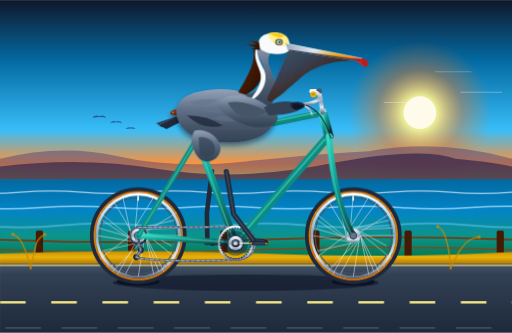
t = 0.00 s
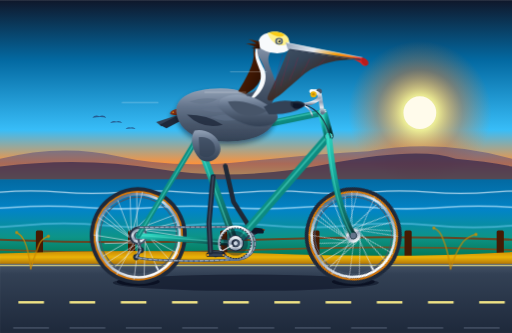
t = 0.75 s
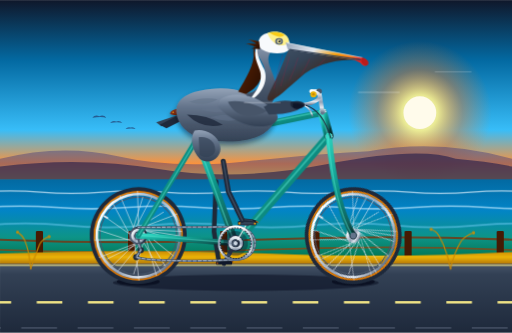
t = 1.50 s
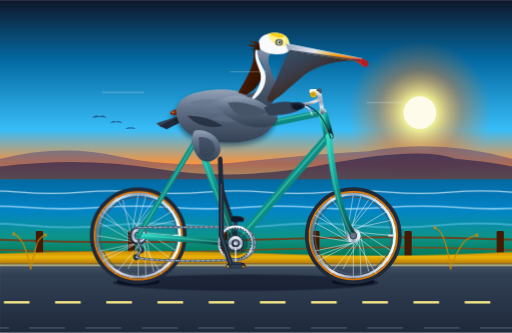
t = 2.25 s
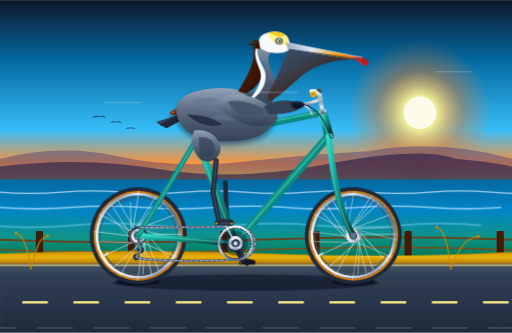
t = 3.00 s
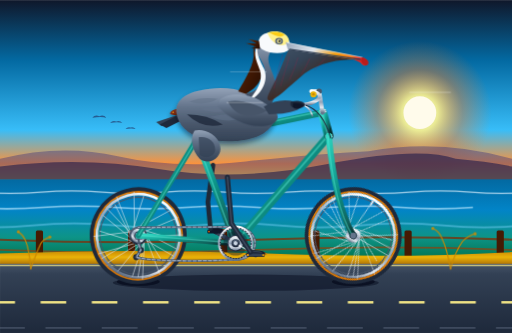
t = 3.75 s

The animated SVG that drew these frames (rendered in a browser with its animation timeline set to each time). Animation: 24 SMIL elements (animate=12,animateTransform=12); one cycle of 4.50 s, repeats indefinitely.

<svg xmlns="http://www.w3.org/2000/svg" xmlns:xlink="http://www.w3.org/1999/xlink" viewBox="0 0 1000 650" width="100%" height="100%">
  <defs>
    <linearGradient id="skyGrad" x1="0" y1="0" x2="0" y2="1">
      <stop offset="0%" stop-color="#0f172a"/>
      <stop offset="30%" stop-color="#0369a1"/>
      <stop offset="65%" stop-color="#38bdf8"/>
      <stop offset="82%" stop-color="#fb923c"/>
      <stop offset="92%" stop-color="#fde047"/>
      <stop offset="100%" stop-color="#fef08a"/>
    </linearGradient>

    <radialGradient id="sunGlow" cx="0.5" cy="0.5" r="0.5">
      <stop offset="0%" stop-color="#ffffff"/>
      <stop offset="25%" stop-color="#fef08a" stop-opacity="0.9"/>
      <stop offset="60%" stop-color="#f97316" stop-opacity="0.4"/>
      <stop offset="100%" stop-color="#f97316" stop-opacity="0"/>
    </radialGradient>

    <linearGradient id="seaGrad" x1="0" y1="0" x2="0" y2="1">
      <stop offset="0%" stop-color="#0369a1"/>
      <stop offset="40%" stop-color="#0284c7"/>
      <stop offset="75%" stop-color="#0d9488"/>
      <stop offset="100%" stop-color="#047857"/>
    </linearGradient>

    <linearGradient id="roadGrad" x1="0" y1="0" x2="0" y2="1">
      <stop offset="0%" stop-color="#475569"/>
      <stop offset="15%" stop-color="#334155"/>
      <stop offset="100%" stop-color="#1e293b"/>
    </linearGradient>

    <linearGradient id="curbGrad" x1="0" y1="0" x2="0" y2="1">
      <stop offset="0%" stop-color="#ca8a04"/>
      <stop offset="40%" stop-color="#eab308"/>
      <stop offset="100%" stop-color="#a16207"/>
    </linearGradient>

    <linearGradient id="frameTeal" x1="0" y1="0" x2="1" y2="1">
      <stop offset="0%" stop-color="#2dd4bf"/>
      <stop offset="45%" stop-color="#0d9488"/>
      <stop offset="85%" stop-color="#115e59"/>
      <stop offset="100%" stop-color="#042f2e"/>
    </linearGradient>

    <linearGradient id="chromeGrad" x1="0" y1="0" x2="0" y2="1">
      <stop offset="0%" stop-color="#ffffff"/>
      <stop offset="25%" stop-color="#cbd5e1"/>
      <stop offset="50%" stop-color="#94a3b8"/>
      <stop offset="75%" stop-color="#e2e8f0"/>
      <stop offset="100%" stop-color="#64748b"/>
    </linearGradient>

    <linearGradient id="darkMetal" x1="0" y1="0" x2="1" y2="1">
      <stop offset="0%" stop-color="#64748b"/>
      <stop offset="50%" stop-color="#334155"/>
      <stop offset="100%" stop-color="#0f172a"/>
    </linearGradient>

    <linearGradient id="leatherGrad" x1="0" y1="0" x2="1" y2="1">
      <stop offset="0%" stop-color="#9a3412"/>
      <stop offset="45%" stop-color="#7c2d12"/>
      <stop offset="80%" stop-color="#431407"/>
      <stop offset="100%" stop-color="#270a03"/>
    </linearGradient>

    <radialGradient id="tireTread" cx="0.5" cy="0.5" r="0.5">
      <stop offset="78%" stop-color="#0f172a"/>
      <stop offset="88%" stop-color="#262626"/>
      <stop offset="93%" stop-color="#d97706"/>
      <stop offset="97%" stop-color="#171717"/>
      <stop offset="100%" stop-color="#0a0a0a"/>
    </radialGradient>

    <linearGradient id="pelicanChestnut" x1="0" y1="0" x2="1" y2="1">
      <stop offset="0%" stop-color="#78350f"/>
      <stop offset="50%" stop-color="#451a03"/>
      <stop offset="100%" stop-color="#260e03"/>
    </linearGradient>

    <linearGradient id="pelicanGrey" x1="0" y1="0" x2="0" y2="1">
      <stop offset="0%" stop-color="#94a3b8"/>
      <stop offset="35%" stop-color="#64748b"/>
      <stop offset="70%" stop-color="#475569"/>
      <stop offset="100%" stop-color="#334155"/>
    </linearGradient>

    <linearGradient id="pouchGrad" x1="0" y1="0" x2="1" y2="1">
      <stop offset="0%" stop-color="#475569"/>
      <stop offset="30%" stop-color="#374151"/>
      <stop offset="65%" stop-color="#451a03"/>
      <stop offset="90%" stop-color="#831843"/>
      <stop offset="100%" stop-color="#991b1b"/>
    </linearGradient>

    <linearGradient id="billHorn" x1="0" y1="0" x2="1" y2="0.3">
      <stop offset="0%" stop-color="#94a3b8"/>
      <stop offset="40%" stop-color="#e2e8f0"/>
      <stop offset="70%" stop-color="#f59e0b"/>
      <stop offset="90%" stop-color="#f97316"/>
      <stop offset="100%" stop-color="#dc2626"/>
    </linearGradient>

    <filter id="shadowFilter" x="-10%" y="-10%" width="120%" height="130%">
      <feDropShadow dx="0" dy="6" stdDeviation="5" flood-color="#020617" flood-opacity="0.45"/>
    </filter>
  </defs>

  <style><![CDATA[
    .spoke { stroke: #e2e8f0; stroke-width: 1.25; stroke-opacity: 0.85; }
    .rim-metal { fill: none; stroke: url(#chromeGrad); stroke-width: 5; }
    .tire-rubber { fill: none; stroke: #1e293b; stroke-width: 9; }
    .tire-skin { fill: none; stroke: #d97706; stroke-width: 3.5; }
    .frame-tube { stroke: url(#frameTeal); stroke-linecap: round; stroke-linejoin: round; }
    .frame-highlight { stroke: #5eead4; stroke-linecap: round; opacity: 0.45; }
  ]]></style>

  <!-- SKY BACKGROUND -->
  <rect x="0" y="0" width="1000" height="390" fill="url(#skyGrad)"/>

  <!-- SUN AND HALO -->
  <circle cx="820" cy="220" r="140" fill="url(#sunGlow)"/>
  <circle cx="820" cy="220" r="32" fill="#fffbeb"/>

  <!-- DISTANT SANTA BARBARA COASTAL MOUNTAINS / BLUFFS -->
  <path d="M 0 350 L 0 310 Q 120 280 230 305 T 480 315 T 720 295 Q 860 270 1000 310 L 1000 360 Z" fill="#312e81" opacity="0.4"/>
  <path d="M 0 360 L 0 325 Q 160 305 310 330 T 640 320 T 890 310 Q 950 315 1000 325 L 1000 370 Z" fill="#1e1b4b" opacity="0.6"/>

  <!-- PACIFIC OCEAN -->
  <rect x="0" y="350" width="1000" height="150" fill="url(#seaGrad)"/>

  <!-- OCEAN WAVE DRIFT (SMIL Animated) -->
  <g opacity="0.75">
    <path d="M -200 375 Q -140 370 -80 375 T 40 375 T 160 375 T 280 375 T 400 375 T 520 375 T 640 375 T 760 375 T 880 375 T 1000 375 T 1120 375 T 1240 375" fill="none" stroke="#e0f2fe" stroke-width="2.5">
      <animateTransform attributeName="transform" type="translate" from="0,0" to="-240,0" dur="4.5s" repeatCount="indefinite"/>
    </path>
    <path d="M -200 405 Q -130 400 -60 405 T 80 405 T 220 405 T 360 405 T 500 405 T 640 405 T 780 405 T 920 405 T 1060 405 T 1200 405" fill="none" stroke="#bae6fd" stroke-width="3">
      <animateTransform attributeName="transform" type="translate" from="0,0" to="-280,0" dur="3.8s" repeatCount="indefinite"/>
    </path>
    <path d="M -200 440 Q -120 432 -40 440 T 120 440 T 280 440 T 440 440 T 600 440 T 760 440 T 920 440 T 1080 440 T 1240 440" fill="none" stroke="#7dd3fc" stroke-width="3.5" opacity="0.7">
      <animateTransform attributeName="transform" type="translate" from="0,0" to="-320,0" dur="3.2s" repeatCount="indefinite"/>
    </path>
  </g>

  <!-- DISTANT FORMATION OF BROWN PELICANS FLYING OVER OCEAN -->
  <g fill="#1e1b4b" opacity="0.55">
    <path d="M 180 230 Q 186 223 194 227 Q 202 223 208 230 Q 198 227 180 230 Z"/>
    <path d="M 215 240 Q 220 234 227 237 Q 234 234 239 240 Q 230 237 215 240 Z"/>
    <path d="M 245 252 Q 249 247 255 249 Q 261 247 265 252 Q 257 250 245 252 Z"/>
  </g>

  <!-- MARITIME GUARDRAIL / POSTS AND ROPE -->
  <path d="M 0 468 Q 250 478 500 468 T 1000 468" fill="none" stroke="#78350f" stroke-width="4" opacity="0.8"/>
  <path d="M 0 488 Q 250 498 500 488 T 1000 488" fill="none" stroke="#92400e" stroke-width="3.5" opacity="0.7"/>
  <!-- Wooden bollards / pilings -->
  <g fill="#451a03">
    <rect x="70" y="450" width="14" height="60" rx="3"/>
    <rect x="250" y="450" width="14" height="60" rx="3"/>
    <rect x="430" y="450" width="14" height="60" rx="3"/>
    <rect x="610" y="450" width="14" height="60" rx="3"/>
    <rect x="790" y="450" width="14" height="60" rx="3"/>
    <rect x="970" y="450" width="14" height="60" rx="3"/>
  </g>

  <!-- COASTAL DUNES & TRAIL SHOULDER -->
  <path d="M 0 495 Q 260 485 520 495 T 1000 492 L 1000 520 L 0 520 Z" fill="url(#curbGrad)"/>

  <!-- ASPHALT BIKE PATH -->
  <rect x="0" y="515" width="1000" height="135" fill="url(#roadGrad)"/>
  <!-- Pavement texture / edge line -->
  <line x1="0" y1="518" x2="1000" y2="518" stroke="#fef08a" stroke-width="3" opacity="0.7"/>

  <!-- CONTINUOUS SYNCHRONIZED MOVING ROAD STRIPE (Ground speed matched to wheel rotation) -->
  <line x1="-100" y1="590" x2="1100" y2="590" stroke="#fef08a" stroke-width="5" stroke-dasharray="50 50">
    <animate attributeName="stroke-dashoffset" from="0" to="-100" dur="0.318s" repeatCount="indefinite"/>
  </line>
  <line x1="-100" y1="640" x2="1100" y2="640" stroke="#94a3b8" stroke-width="3" stroke-dasharray="70 40" opacity="0.35">
    <animate attributeName="stroke-dashoffset" from="0" to="-110" dur="0.35s" repeatCount="indefinite"/>
  </line>

  <!-- BICYCLE AND RIDER SHADOW ON ROAD -->
  <ellipse cx="480" cy="552" rx="260" ry="16" fill="#020617" opacity="0.45"/>
  <ellipse cx="270" cy="550" rx="42" ry="8" fill="#020617" opacity="0.6"/>
  <ellipse cx="690" cy="550" rx="42" ry="8" fill="#020617" opacity="0.6"/>

  <!-- ========================================== -->
  <!-- 1. FAR CRANK, FAR PEDAL & FAR LEG (BEHIND) -->
  <!-- ========================================== -->

  <!-- FAR CRANK ARM & PEDAL (Phase shifted 180 deg around BB at 460, 475) -->
  <g>
    <!-- Revolves smoothly around BB spindle (460, 475) -->
    <animateTransform attributeName="transform" type="rotate" from="180 460 475" to="540 460 475" dur="1.8s" repeatCount="indefinite"/>
    <!-- Far crank arm -->
    <line x1="460" y1="475" x2="505" y2="475" stroke="#334155" stroke-width="8" stroke-linecap="round"/>
    <circle cx="505" cy="475" r="5" fill="#1e293b"/>
    <!-- Far pedal: counter-rotates to stay horizontal -->
    <g transform="translate(505, 475)">
      <g>
        <animateTransform attributeName="transform" type="rotate" from="-180 0 0" to="-540 0 0" dur="1.8s" repeatCount="indefinite"/>
        <!-- Far pedal body -->
        <rect x="-16" y="-4" width="32" height="7" rx="2" fill="#0f172a"/>
        <rect x="-15" y="-2" width="4" height="3" fill="#b45309"/>
        <!-- Far foot (webbed foot gripping pedal) -->
        <path d="M -12 -5 C -10 -9, 0 -9, 14 -6 L 18 -3 L 15 -2 C 8 -3, 0 -3, -12 -4 Z" fill="#111827"/>
        <path d="M 12 -6 L 19 -4 L 17 -2 Z" fill="#92400e"/>
      </g>
    </g>
  </g>

  <!-- FAR PELICAN LEG (BEHIND FRAME, 180 DEG PHASE SHIFTED) -->
  <!-- Morphing path synchronizing knee, ankle, and foot with far pedal orbit -->
  <path fill="none" stroke="#1f2937" stroke-width="9" stroke-linecap="round" stroke-linejoin="round">
    <animate attributeName="d" dur="1.8s" repeatCount="indefinite"
      keyTimes="0; 0.0833; 0.1667; 0.25; 0.3333; 0.4167; 0.5; 0.5833; 0.6667; 0.75; 0.8333; 0.9167; 1"
      values="
        M 414 334 L 404 416 L 405 469;
        M 416 322 L 406 394 L 411 446;
        M 422 314 L 416 376 L 427 430;
        M 430 310 L 432 368 L 450 424;
        M 436 315 L 446 374 L 473 430;
        M 440 324 L 456 394 L 489 446;
        M 442 335 L 456 418 L 495 469;
        M 444 346 L 452 436 L 489 492;
        M 440 356 L 444 452 L 473 508;
        M 432 360 L 432 460 L 450 514;
        M 422 354 L 418 452 L 427 508;
        M 416 345 L 408 436 L 411 492;
        M 414 334 L 404 416 L 405 469
      "/>
  </path>


  <!-- ========================================== -->
  <!-- 2. REAR WHEEL (CENTERED AT 270, 460)       -->
  <!-- ========================================== -->
  <g id="rear-wheel-assembly">
    <!-- Continuous pure rotation around rear axle center (270, 460) -->
    <g>
      <animateTransform attributeName="transform" type="rotate" from="0 270 460" to="360 270 460" dur="1.8s" repeatCount="indefinite"/>

      <!-- Outer Tire Tread & Tan Sidewall -->
      <circle cx="270" cy="460" r="90" class="tire-rubber"/>
      <circle cx="270" cy="460" r="85.5" class="tire-skin"/>
      <circle cx="270" cy="460" r="81" class="rim-metal"/>
      <circle cx="270" cy="460" r="75" fill="none" stroke="#475569" stroke-width="2"/>

      <!-- 24 Tangential Laced Spokes -->
      <!-- Set A: Leading spokes -->
      <line x1="282" y1="454" x2="345" y2="415" class="spoke"/>
      <line x1="276" y1="448" x2="320" y2="390" class="spoke"/>
      <line x1="264" y1="448" x2="270" y2="380" class="spoke"/>
      <line x1="258" y1="454" x2="220" y2="390" class="spoke"/>
      <line x1="258" y1="466" x2="195" y2="415" class="spoke"/>
      <line x1="264" y1="472" x2="190" y2="460" class="spoke"/>
      <line x1="276" y1="472" x2="220" y2="530" class="spoke"/>
      <line x1="282" y1="466" x2="270" y2="540" class="spoke"/>
      <line x1="284" y1="460" x2="320" y2="530" class="spoke"/>
      <line x1="280" y1="452" x2="345" y2="505" class="spoke"/>
      <line x1="268" y1="450" x2="195" y2="505" class="spoke"/>
      <line x1="260" y1="460" x2="350" y2="460" class="spoke"/>

      <!-- Set B: Trailing cross spokes -->
      <line x1="270" y1="446" x2="340" y2="430" class="spoke"/>
      <line x1="280" y1="450" x2="335" y2="480" class="spoke"/>
      <line x1="284" y1="460" x2="300" y2="535" class="spoke"/>
      <line x1="280" y1="470" x2="245" y2="535" class="spoke"/>
      <line x1="270" y1="474" x2="200" y2="490" class="spoke"/>
      <line x1="260" y1="470" x2="200" y2="430" class="spoke"/>
      <line x1="256" y1="460" x2="240" y2="385" class="spoke"/>
      <line x1="260" y1="450" x2="300" y2="385" class="spoke"/>
      <line x1="274" y1="448" x2="348" y2="445" class="spoke"/>
      <line x1="282" y1="456" x2="310" y2="530" class="spoke"/>
      <line x1="266" y1="472" x2="230" y2="535" class="spoke"/>
      <line x1="258" y1="464" x2="192" y2="445" class="spoke"/>

      <!-- Valve Stem -->
      <rect x="268" y="382" width="3.5" height="10" rx="1" fill="#e2e8f0"/>

      <!-- Rear Hub Flange & Cassette / Cogs -->
      <circle cx="270" cy="460" r="18" fill="url(#darkMetal)"/>
      <circle cx="270" cy="460" r="14" fill="url(#chromeGrad)"/>
      <circle cx="270" cy="460" r="8" fill="#1e293b"/>
      <circle cx="270" cy="460" r="4" fill="#cbd5e1"/>
    </g>
  </g>


  <!-- ========================================== -->
  <!-- 3. FRONT WHEEL (CENTERED AT 690, 460)      -->
  <!-- ========================================== -->
  <g id="front-wheel-assembly">
    <!-- Continuous pure rotation around front axle center (690, 460) -->
    <g>
      <animateTransform attributeName="transform" type="rotate" from="0 690 460" to="360 690 460" dur="1.8s" repeatCount="indefinite"/>

      <!-- Outer Tire Tread & Tan Sidewall -->
      <circle cx="690" cy="460" r="90" class="tire-rubber"/>
      <circle cx="690" cy="460" r="85.5" class="tire-skin"/>
      <circle cx="690" cy="460" r="81" class="rim-metal"/>
      <circle cx="690" cy="460" r="75" fill="none" stroke="#475569" stroke-width="2"/>

      <!-- 24 Tangential Laced Spokes -->
      <line x1="702" y1="454" x2="765" y2="415" class="spoke"/>
      <line x1="696" y1="448" x2="740" y2="390" class="spoke"/>
      <line x1="684" y1="448" x2="690" y2="380" class="spoke"/>
      <line x1="678" y1="454" x2="640" y2="390" class="spoke"/>
      <line x1="678" y1="466" x2="615" y2="415" class="spoke"/>
      <line x1="684" y1="472" x2="610" y2="460" class="spoke"/>
      <line x1="696" y1="472" x2="640" y2="530" class="spoke"/>
      <line x1="702" y1="466" x2="690" y2="540" class="spoke"/>
      <line x1="704" y1="460" x2="740" y2="530" class="spoke"/>
      <line x1="700" y1="452" x2="765" y2="505" class="spoke"/>
      <line x1="688" y1="450" x2="615" y2="505" class="spoke"/>
      <line x1="680" y1="460" x2="770" y2="460" class="spoke"/>

      <line x1="690" y1="446" x2="760" y2="430" class="spoke"/>
      <line x1="700" y1="450" x2="755" y2="480" class="spoke"/>
      <line x1="704" y1="460" x2="720" y2="535" class="spoke"/>
      <line x1="700" y1="470" x2="665" y2="535" class="spoke"/>
      <line x1="690" y1="474" x2="620" y2="490" class="spoke"/>
      <line x1="680" y1="470" x2="620" y2="430" class="spoke"/>
      <line x1="676" y1="460" x2="660" y2="385" class="spoke"/>
      <line x1="680" y1="450" x2="720" y2="385" class="spoke"/>
      <line x1="694" y1="448" x2="768" y2="445" class="spoke"/>
      <line x1="702" y1="456" x2="730" y2="530" class="spoke"/>
      <line x1="686" y1="472" x2="650" y2="535" class="spoke"/>
      <line x1="678" y1="464" x2="612" y2="445" class="spoke"/>

      <!-- Valve Stem -->
      <rect x="688" y="382" width="3.5" height="10" rx="1" fill="#e2e8f0"/>

      <!-- Front Hub & Skewer -->
      <circle cx="690" cy="460" r="14" fill="url(#chromeGrad)"/>
      <circle cx="690" cy="460" r="7" fill="#1e293b"/>
      <circle cx="690" cy="460" r="3.5" fill="#f8fafc"/>
    </g>
  </g>


  <!-- ========================================== -->
  <!-- 4. BICYCLE FRAME, FORK, SADDLE & COCKPIT   -->
  <!-- ========================================== -->

  <!-- REAR DROPOUTS & DERAILLEUR CAGE -->
  <path d="M 264 454 L 276 454 L 278 468 L 264 468 Z" fill="#64748b"/>
  <!-- Rear derailleur body and jockey pulleys -->
  <path d="M 270 465 L 275 488 L 266 502" fill="none" stroke="#475569" stroke-width="4.5" stroke-linecap="round"/>
  <circle cx="275" cy="488" r="6" fill="#1e293b"/>
  <circle cx="266" cy="502" r="6" fill="#1e293b"/>

  <!-- REAR TRIANGLE: CHAINSTAYS & SEATSTAYS -->
  <!-- Chainstay: rear axle (270, 460) to BB (460, 475) -->
  <line x1="270" y1="460" x2="460" y2="475" class="frame-tube" stroke-width="11"/>
  <line x1="270" y1="459" x2="460" y2="474" class="frame-highlight" stroke-width="2.5"/>

  <!-- Seatstay: rear axle (270, 460) to seat cluster (385, 270) -->
  <line x1="270" y1="460" x2="385" y2="270" class="frame-tube" stroke-width="10"/>
  <line x1="271" y1="459" x2="386" y2="269" class="frame-highlight" stroke-width="2.5"/>

  <!-- MAIN TRIANGLE: SEAT TUBE, DOWN TUBE, TOP TUBE, HEAD TUBE -->
  <!-- Seat Tube: BB (460, 475) to seat cluster (385, 270) -->
  <line x1="460" y1="475" x2="385" y2="270" class="frame-tube" stroke-width="14"/>
  <line x1="458" y1="475" x2="383" y2="270" class="frame-highlight" stroke-width="3"/>

  <!-- Down Tube: BB (460, 475) to lower head tube (642, 265) -->
  <line x1="460" y1="475" x2="642" y2="265" class="frame-tube" stroke-width="16"/>
  <line x1="461" y1="472" x2="643" y2="262" class="frame-highlight" stroke-width="3.5"/>

  <!-- Top Tube: seat cluster (385, 270) to upper head tube (630, 220) -->
  <line x1="385" y1="270" x2="630" y2="220" class="frame-tube" stroke-width="13"/>
  <line x1="385" y1="267" x2="630" y2="217" class="frame-highlight" stroke-width="3"/>

  <!-- Head Tube: (642, 265) to (630, 220) -->
  <line x1="642" y1="265" x2="630" y2="220" class="frame-tube" stroke-width="18"/>
  <line x1="641" y1="265" x2="629" y2="220" class="frame-highlight" stroke-width="4"/>
  <!-- Chrome Headset Cups top & bottom -->
  <rect x="625" y="214" width="12" height="7" rx="1.5" fill="url(#chromeGrad)" transform="rotate(-13 631 217)"/>
  <rect x="636" y="263" width="13" height="7" rx="1.5" fill="url(#chromeGrad)" transform="rotate(-13 642 266)"/>

  <!-- FRONT FORK WITH ELEGANT RAKE CURVE -->
  <!-- Fork crown at (642, 265) curving forward down to front axle (690, 460) -->
  <path d="M 642 265 C 648 330, 660 410, 690 460" fill="none" class="frame-tube" stroke-width="12"/>
  <path d="M 640 265 C 646 330, 658 410, 688 460" fill="none" class="frame-highlight" stroke-width="2.5"/>
  <!-- Front dropout / axle tab -->
  <circle cx="690" cy="460" r="6" fill="#64748b"/>

  <!-- SEATPOST AND LEATHER SADDLE -->
  <!-- Fluted chrome seatpost -->
  <line x1="385" y1="270" x2="372" y2="225" stroke="url(#chromeGrad)" stroke-width="9" stroke-linecap="round"/>
  <!-- Seatpost clamp collar -->
  <rect x="380" y="266" width="12" height="8" rx="2" fill="url(#darkMetal)" transform="rotate(17 386 270)"/>
  <!-- Saddle rails and under-seat suspension springs -->
  <path d="M 345 228 L 388 228" stroke="url(#chromeGrad)" stroke-width="3.5"/>
  <circle cx="348" cy="232" r="5" fill="none" stroke="url(#chromeGrad)" stroke-width="2.5"/>
  <circle cx="360" cy="232" r="5" fill="none" stroke="url(#chromeGrad)" stroke-width="2.5"/>

  <!-- Classic Brooks-Style Touring Saddle -->
  <path d="M 332 222 C 332 214, 348 210, 372 211 C 390 212, 404 216, 408 222 C 405 226, 388 226, 372 225 C 352 224, 336 226, 332 222 Z" fill="url(#leatherGrad)" filter="url(#shadowFilter)"/>
  <!-- Copper saddle rivets -->
  <circle cx="338" cy="219" r="1.5" fill="#f59e0b"/>
  <circle cx="346" cy="217" r="1.5" fill="#f59e0b"/>
  <circle cx="355" cy="216" r="1.5" fill="#f59e0b"/>
  <circle cx="365" cy="216" r="1.5" fill="#f59e0b"/>

  <!-- COCKPIT: QUILL STEM & SWEPT CRUISER HANDLEBARS -->
  <!-- Chrome quill stem rising from head tube -->
  <path d="M 630 220 L 623 178 L 608 178" fill="none" stroke="url(#chromeGrad)" stroke-width="8" stroke-linecap="round" stroke-linejoin="round"/>
  <circle cx="623" cy="178" r="5.5" fill="#475569"/>

  <!-- Handlebar tube sweeping forward and curving back to grips -->
  <path d="M 608 178 C 625 180, 630 190, 615 198 C 602 205, 588 205, 580 205" fill="none" stroke="url(#chromeGrad)" stroke-width="7" stroke-linecap="round"/>
  <!-- Honey leather stitched handlebar grip -->
  <line x1="595" y1="205" x2="575" y2="205" stroke="url(#leatherGrad)" stroke-width="9" stroke-linecap="round"/>
  <!-- Chrome end cap & brake lever -->
  <circle cx="574" cy="205" r="4" fill="url(#chromeGrad)"/>
  <path d="M 596 206 C 602 210, 608 218, 610 226" fill="none" stroke="url(#chromeGrad)" stroke-width="3" stroke-linecap="round"/>
  <!-- Front brake cable routing -->
  <path d="M 596 205 Q 630 215 646 270" fill="none" stroke="#1e293b" stroke-width="2"/>
  <!-- Vintage brass bell on handlebar -->
  <circle cx="612" cy="184" r="6" fill="#eab308"/>
  <circle cx="612" cy="184" r="2.5" fill="#ca8a04"/>


  <!-- ========================================== -->
  <!-- 5. DRIVETRAIN: CHAINRING & ACTIVE CHAIN    -->
  <!-- ========================================== -->

  <!-- Bottom Bracket Shell at (460, 475) -->
  <circle cx="460" cy="475" r="16" fill="url(#darkMetal)"/>

  <!-- ACTIVE MOVING BICYCLE CHAIN (Runs continuously between cog and chainring) -->
  <!-- Upper run: from rear cog top (270, 444) to chainring top (460, 443) -->
  <!-- Lower run: from chainring bottom (460, 507) around derailleur (266, 502) to rear cog -->
  <path d="M 270 444 L 460 443 C 485 443, 498 460, 498 475 C 498 490, 485 507, 460 507 C 360 512, 280 508, 266 502 L 275 488 L 270 476"
        fill="none" stroke="#475569" stroke-width="4.5" stroke-linecap="round" stroke-linejoin="round"/>
  <path d="M 270 444 L 460 443 C 485 443, 498 460, 498 475 C 498 490, 485 507, 460 507 C 360 512, 280 508, 266 502 L 275 488 L 270 476"
        fill="none" stroke="#94a3b8" stroke-width="2.5" stroke-linecap="round" stroke-dasharray="6 4">
    <animate attributeName="stroke-dashoffset" from="0" to="-20" dur="0.18s" repeatCount="indefinite"/>
  </path>

  <!-- 5-ARM CHROME CHAINRING (Front Sprocket, 32px radius) -->
  <circle cx="460" cy="475" r="32" fill="none" stroke="url(#chromeGrad)" stroke-width="5"/>
  <circle cx="460" cy="475" r="30" fill="none" stroke="#1e293b" stroke-width="2" stroke-dasharray="3.5 2"/>
  <!-- Spider cutouts and arms -->
  <circle cx="460" cy="475" r="24" fill="#0f172a" opacity="0.4"/>
  <circle cx="460" cy="475" r="14" fill="url(#chromeGrad)"/>
  <circle cx="460" cy="475" r="8" fill="#1e293b"/>


  <!-- ========================================== -->
  <!-- 6. NEAR CRANK ARM, PEDAL & FOOT (FRONT)    -->
  <!-- ========================================== -->

  <!-- Revolves smoothly around BB spindle (460, 475) in synchrony with wheels -->
  <g id="near-crank-assembly">
    <animateTransform attributeName="transform" type="rotate" from="0 460 475" to="360 460 475" dur="1.8s" repeatCount="indefinite"/>

    <!-- Near Crank Arm (pointing forward at t=0, length 45px to 505, 475) -->
    <line x1="460" y1="475" x2="505" y2="475" stroke="url(#chromeGrad)" stroke-width="9" stroke-linecap="round"/>
    <line x1="460" y1="475" x2="505" y2="475" stroke="#ffffff" stroke-width="2.5" stroke-linecap="round" opacity="0.8"/>
    <!-- BB crank bolt cap -->
    <circle cx="460" cy="475" r="7" fill="url(#darkMetal)"/>
    <circle cx="460" cy="475" r="4" fill="#cbd5e1"/>
    <!-- Pedal spindle attachment -->
    <circle cx="505" cy="475" r="5" fill="#475569"/>

    <!-- Near Pedal & Foot: Counter-rotates so pedal platform stays horizontal -->
    <g transform="translate(505, 475)">
      <g>
        <animateTransform attributeName="transform" type="rotate" from="0 0 0" to="-360 0 0" dur="1.8s" repeatCount="indefinite"/>

        <!-- Platform Pedal body -->
        <rect x="-18" y="-4" width="36" height="8" rx="2" fill="#0f172a"/>
        <rect x="-16" y="-3" width="32" height="6" rx="1.5" fill="#334155"/>
        <line x1="-15" y1="0" x2="15" y2="0" stroke="url(#chromeGrad)" stroke-width="2"/>
        <!-- Amber safety reflectors on front and rear edges -->
        <rect x="-17" y="-2.5" width="3.5" height="5" rx="1" fill="#f59e0b"/>
        <rect x="13.5" y="-2.5" width="3.5" height="5" rx="1" fill="#f59e0b"/>

        <!-- NEAR PELICAN FOOT: Webbed foot seated directly on pedal -->
        <!-- Broad totipalmate webbed foot with toes and claws -->
        <path d="M -14 -6 C -14 -9, -8 -10, 0 -9 C 8 -9, 14 -7, 18 -5 L 20 -2 L 17 -1 C 12 -2, 4 -3, -4 -3 C -10 -3, -12 -4, -14 -6 Z" fill="#1e293b"/>
        <!-- Webbing skin between toes -->
        <path d="M -6 -7 Q 6 -7 16 -4" stroke="#334155" stroke-width="2" fill="none"/>
        <!-- 3 Forward clawed toes gripping over front pedal edge -->
        <path d="M 12 -7 L 19 -4 L 21 -1 L 18 -1 Z" fill="#0f172a"/>
        <path d="M 19 -4 L 23 -2 L 20 -1 Z" fill="#d97706"/>
        <path d="M 8 -8 L 17 -5 L 18 -2 L 16 -2 Z" fill="#0f172a"/>
        <path d="M 17 -5 L 20 -3 L 18 -2 Z" fill="#d97706"/>
        <!-- Back toe (hallux) gripping rear pedal edge -->
        <path d="M -12 -5 L -16 -4 L -18 -1 L -15 -2 Z" fill="#0f172a"/>
      </g>
    </g>
  </g>


  <!-- ======================================================== -->
  <!-- 7. CALIFORNIA BROWN PELICAN (RIDER)                       -->
  <!-- ======================================================== -->
  <!-- Upper body gentle pedaling rhythm bob (SMIL 0.9s cycle) -->
  <g id="pelican-rider">
    <animateTransform attributeName="transform" type="translate"
      values="0,0; 0,-3; 0,0.5; 0,-2.5; 0,0"
      keyTimes="0; 0.25; 0.5; 0.75; 1"
      dur="0.9s" repeatCount="indefinite"/>

    <!-- TAIL FEATHERS (Resting over back of saddle) -->
    <path d="M 350 225 L 305 240 L 315 248 L 340 240 L 360 232 Z" fill="#334155"/>
    <path d="M 345 228 L 312 245 L 325 252 L 352 238 Z" fill="#1e293b"/>

    <!-- MAIN PELICAN TORSO (Buoyant coastal body seated on saddle) -->
    <!-- Lower rump / flank resting on saddle (370, 220) -->
    <path d="M 345 224
             C 340 200, 360 180, 410 175
             C 455 170, 490 180, 525 210
             C 540 225, 540 245, 515 262
             C 485 280, 435 282, 395 272
             C 365 264, 348 245, 345 224 Z"
          fill="url(#pelicanGrey)" filter="url(#shadowFilter)"/>

    <!-- Layered Scapular and Flank Feathers (Scaled silvery-grey pattern) -->
    <path d="M 370 200 Q 395 190 425 195 Q 400 210 370 200 Z" fill="#64748b" opacity="0.6"/>
    <path d="M 390 215 Q 425 205 460 210 Q 430 228 390 215 Z" fill="#64748b" opacity="0.6"/>
    <path d="M 410 230 Q 450 220 485 228 Q 450 245 410 230 Z" fill="#64748b" opacity="0.5"/>
    <path d="M 365 225 Q 405 225 435 245 Q 395 255 365 225 Z" fill="#1e293b" opacity="0.8"/>

    <!-- PELICAN S-CURVE NECK -->
    <!-- Base of neck at shoulders rising and curving forward -->
    <!-- Foreneck (dusky brown) and Hindneck (rich velvet chestnut) -->
    <path d="M 480 185
             C 505 180, 525 160, 515 130
             C 505 105, 490 100, 505 85
             C 515 75, 535 75, 545 88
             C 535 95, 520 105, 525 125
             C 532 150, 550 170, 530 205
             C 515 225, 495 220, 480 185 Z"
          fill="url(#pelicanGrey)"/>

    <!-- Rich Chestnut Hindneck & Nape (Signature breeding California Brown Pelican) -->
    <path d="M 480 185
             C 500 175, 518 155, 510 128
             C 502 105, 488 98, 506 82
             C 500 84, 494 92, 495 105
             C 498 125, 480 155, 465 180 Z"
          fill="url(#pelicanChestnut)"/>

    <!-- Distinctive White Lateral Neck Border / Side Stripe -->
    <path d="M 508 83
             C 495 98, 508 120, 515 135
             C 525 155, 515 185, 485 200
             C 495 185, 515 165, 508 140
             C 502 120, 490 105, 508 83 Z"
          fill="#f8fafc"/>

    <!-- PELICAN HEAD & GOLDEN CREST -->
    <!-- Head Base -->
    <path d="M 505 85
             C 505 70, 520 62, 542 66
             C 560 70, 570 82, 565 98
             C 555 108, 530 108, 512 98
             C 505 94, 505 88, 505 85 Z"
          fill="#f8fafc"/>

    <!-- Bright Straw-Yellow Forehead & Crown Patch -->
    <path d="M 522 66
             C 538 60, 555 64, 562 74
             C 568 82, 562 90, 550 90
             C 538 90, 528 80, 522 66 Z"
          fill="#fef08a"/>
    <path d="M 526 65 Q 545 61 556 70 Q 545 78 526 65 Z" fill="#facc15"/>

    <!-- Shaggy Nuchal Crest Feathers (swept back in coastal breeze) -->
    <path d="M 506 82 L 485 78 L 502 87 L 480 86 L 500 93 L 490 96 L 508 97 Z" fill="url(#pelicanChestnut)"/>

    <!-- EYE & BARE FACIAL SKIN -->
    <!-- Orbital skin patch -->
    <ellipse cx="545" cy="82" rx="7.5" ry="6.5" fill="#475569"/>
    <ellipse cx="545" cy="82" rx="6" ry="5" fill="#64748b"/>
    <!-- Pale yellow/straw eye iris -->
    <circle cx="545" cy="82" r="4" fill="#fef08a"/>
    <!-- Pupil -->
    <circle cx="545.5" cy="82" r="2.2" fill="#09090b"/>
    <!-- Specular light catch glint -->
    <circle cx="544.2" cy="80.5" r="1.1" fill="#ffffff"/>

    <!-- GULAR THROAT POUCH (Large distensible gular pouch) -->
    <!-- Pouch hanging smoothly beneath bill & throat -->
    <path d="M 565 96
             C 555 115, 545 145, 532 170
             C 525 185, 518 195, 525 198
             C 535 200, 560 175, 595 145
             C 630 120, 675 116, 705 118
             L 660 108
             C 615 105, 580 98, 565 96 Z"
          fill="url(#pouchGrad)" opacity="0.95"/>
    <!-- Fine pouch vascular striations / skin folds -->
    <g fill="none" stroke="#be123c" stroke-width="1.2" opacity="0.35">
      <path d="M 552 108 Q 542 140 535 175"/>
      <path d="M 565 112 Q 556 142 548 170"/>
      <path d="M 582 114 Q 575 138 565 158"/>
      <path d="M 605 116 Q 598 132 588 148"/>
      <path d="M 635 116 Q 625 126 615 138"/>
    </g>

    <!-- MASSIVE PELICAN BILL (Upper Mandible / Culmen & Hooked Tip) -->
    <!-- Upper mandible with straight culmen extending to hooked nail -->
    <path d="M 558 84
             L 708 114
             C 715 116, 722 122, 718 128
             C 714 132, 708 130, 704 124
             L 692 118
             L 562 98 Z"
          fill="url(#billHorn)"/>
    <!-- Culmen ridge highlight -->
    <path d="M 560 85 L 708 114" stroke="#ffffff" stroke-width="1.8" opacity="0.6"/>
    <!-- Hook at tip (Nail) -->
    <path d="M 706 114 C 716 116, 722 122, 718 128 C 714 132, 708 128, 705 120 Z" fill="#b91c1c"/>
    <!-- Lower mandible edge line -->
    <path d="M 565 98 L 704 118" stroke="#334155" stroke-width="2.2" fill="none"/>

    <!-- RIGHT WING (Acting as arm: wrist flexed, primary feathers gripping handlebar) -->
    <!-- Scapulars & shoulder joint -->
    <path d="M 430 195
             C 455 180, 490 185, 520 205
             C 545 220, 550 235, 530 245
             C 495 255, 455 240, 425 210 Z"
          fill="url(#pelicanGrey)"/>
    <!-- Greater coverts layered texture -->
    <path d="M 445 200 C 470 195, 500 205, 522 218 C 490 235, 460 230, 445 200 Z" fill="#475569"/>
    <!-- Forewing extending forward toward handlebar -->
    <path d="M 515 210
             C 535 198, 555 195, 575 200
             C 585 202, 592 208, 585 214
             C 572 222, 550 225, 525 225 Z"
          fill="#334155"/>
    <!-- Primary flight feather tips naturally curling around handlebar grip (580, 205) -->
    <path d="M 568 200
             C 578 198, 592 198, 595 205
             C 596 210, 588 214, 578 213
             C 570 212, 565 208, 568 200 Z"
          fill="#1e293b"/>
    <path d="M 572 203 Q 588 202 594 208 Q 585 214 572 211 Z" fill="#0f172a"/>
    <path d="M 574 207 Q 586 206 590 211 Q 582 216 574 213 Z" fill="#0f172a"/>
  </g>


  <!-- ======================================================== -->
  <!-- 8. NEAR PELICAN LEG (FOREGROUND, SYNCHRONIZED PEDALING)    -->
  <!-- ======================================================== -->

  <!-- Feathered thigh flank cover (Origin at bird's hip 395, 275) -->
  <path d="M 380 255 C 395 250, 425 260, 430 285 C 435 305, 410 325, 390 310 C 375 295, 370 270, 380 255 Z"
        fill="url(#pelicanGrey)"/>
  <path d="M 388 268 C 405 265, 420 275, 420 292 C 420 305, 402 312, 390 302 Z"
        fill="#334155" opacity="0.7"/>

  <!-- CONTINUOUS SYNCHRONIZED LEG MOTION (SMIL PATH MORPH) -->
  <!-- Sturdy scaly slate-black leg (Tibiotarsus + Tarsus) connecting knee to pedal foot -->
  <path id="near-leg" fill="none" stroke="#1e293b" stroke-width="10" stroke-linecap="round" stroke-linejoin="round">
    <animate attributeName="d" dur="1.8s" repeatCount="indefinite"
      keyTimes="0; 0.0833; 0.1667; 0.25; 0.3333; 0.4167; 0.5; 0.5833; 0.6667; 0.75; 0.8333; 0.9167; 1"
      values="
        M 442 335 L 456 418 L 495 469;
        M 444 346 L 452 436 L 489 492;
        M 440 356 L 444 452 L 473 508;
        M 432 360 L 432 460 L 450 514;
        M 422 354 L 418 452 L 427 508;
        M 416 345 L 408 436 L 411 492;
        M 414 334 L 404 416 L 405 469;
        M 416 322 L 406 394 L 411 446;
        M 422 314 L 416 376 L 427 430;
        M 430 310 L 432 368 L 450 424;
        M 436 315 L 446 374 L 473 430;
        M 440 324 L 456 394 L 489 446;
        M 442 335 L 456 418 L 495 469
      "/>
  </path>
  <!-- Scale highlight / 3D cylindrical sheen on leg bone -->
  <path fill="none" stroke="#475569" stroke-width="3" stroke-linecap="round" stroke-linejoin="round" opacity="0.75">
    <animate attributeName="d" dur="1.8s" repeatCount="indefinite"
      keyTimes="0; 0.0833; 0.1667; 0.25; 0.3333; 0.4167; 0.5; 0.5833; 0.6667; 0.75; 0.8333; 0.9167; 1"
      values="
        M 442 335 L 456 418 L 495 469;
        M 444 346 L 452 436 L 489 492;
        M 440 356 L 444 452 L 473 508;
        M 432 360 L 432 460 L 450 514;
        M 422 354 L 418 452 L 427 508;
        M 416 345 L 408 436 L 411 492;
        M 414 334 L 404 416 L 405 469;
        M 416 322 L 406 394 L 411 446;
        M 422 314 L 416 376 L 427 430;
        M 430 310 L 432 368 L 450 424;
        M 436 315 L 446 374 L 473 430;
        M 440 324 L 456 394 L 489 446;
        M 442 335 L 456 418 L 495 469
      "/>
  </path>


  <!-- ======================================================== -->
  <!-- 9. FOREGROUND DETAILS: COASTAL DUNE GRASS & BREEZE LINES -->
  <!-- ======================================================== -->

  <!-- Coastal dune sea-oats swaying in sea breeze -->
  <g stroke="#ca8a04" stroke-width="2.5" stroke-linecap="round" opacity="0.85">
    <g>
      <animateTransform attributeName="transform" type="rotate" values="-4 60 525; 6 60 525; -4 60 525" dur="2.4s" repeatCount="indefinite"/>
      <path d="M 60 525 Q 55 490 45 470 Q 40 460 30 455" fill="none"/>
      <path d="M 60 525 Q 68 495 75 475 Q 80 465 92 460" fill="none"/>
      <circle cx="30" cy="455" r="2" fill="#eab308"/>
      <circle cx="92" cy="460" r="2" fill="#eab308"/>
    </g>
    <g>
      <animateTransform attributeName="transform" type="rotate" values="5 880 525; -5 880 525; 5 880 525" dur="2.8s" repeatCount="indefinite"/>
      <path d="M 880 525 Q 875 488 865 465 Q 860 450 848 445" fill="none"/>
      <path d="M 880 525 Q 890 492 905 472 Q 915 462 930 458" fill="none"/>
      <circle cx="848" cy="445" r="2" fill="#eab308"/>
      <circle cx="930" cy="458" r="2" fill="#eab308"/>
    </g>
  </g>

  <!-- Dynamic wind / speed air streams conveying coastal motion -->
  <g stroke="#ffffff" stroke-linecap="round" opacity="0.3">
    <line x1="720" y1="180" x2="790" y2="180" stroke-width="2">
      <animate attributeName="x1" values="900; 100" dur="1.2s" repeatCount="indefinite"/>
      <animate attributeName="x2" values="980; 180" dur="1.2s" repeatCount="indefinite"/>
    </line>
    <line x1="680" y1="140" x2="740" y2="140" stroke-width="1.5">
      <animate attributeName="x1" values="850; 50" dur="1.5s" repeatCount="indefinite"/>
      <animate attributeName="x2" values="920; 120" dur="1.5s" repeatCount="indefinite"/>
    </line>
    <line x1="320" y1="200" x2="380" y2="200" stroke-width="2">
      <animate attributeName="x1" values="750; 0" dur="1.1s" repeatCount="indefinite"/>
      <animate attributeName="x2" values="820; 70" dur="1.1s" repeatCount="indefinite"/>
    </line>
  </g>
</svg>
